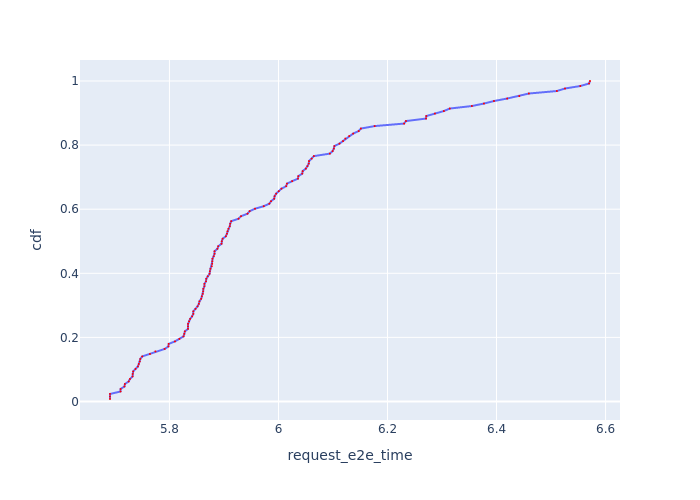

Values plotted in this chart, from the file beside it:
, Request Id, request_e2e_time, cdf
31, 31, 5.691, 0.007812
96, 96, 5.691, 0.01562
97, 97, 5.691, 0.02344
29, 29, 5.71, 0.03125
84, 84, 5.71, 0.03906
127, 127, 5.717, 0.04688
36, 36, 5.718, 0.05469
63, 63, 5.725, 0.0625
32, 32, 5.728, 0.07031
62, 62, 5.732, 0.07812
22, 22, 5.733, 0.08594
74, 74, 5.733, 0.09375
75, 75, 5.738, 0.1016
85, 85, 5.742, 0.1094
113, 113, 5.744, 0.1172
93, 94, 5.746, 0.125
23, 23, 5.747, 0.1328
58, 58, 5.75, 0.1406
95, 95, 5.764, 0.1484
108, 108, 5.774, 0.1562
4, 4, 5.791, 0.1641
107, 107, 5.798, 0.1719
59, 59, 5.799, 0.1797
37, 37, 5.81, 0.1875
81, 81, 5.818, 0.1953
34, 34, 5.826, 0.2031
71, 71, 5.827, 0.2109
109, 109, 5.828, 0.2188
98, 98, 5.834, 0.2266
53, 53, 5.834, 0.2344
61, 61, 5.834, 0.2422
60, 60, 5.836, 0.25
51, 51, 5.838, 0.2578
72, 72, 5.842, 0.2656
99, 99, 5.844, 0.2734
33, 33, 5.844, 0.2812
110, 110, 5.848, 0.2891
83, 83, 5.852, 0.2969
114, 114, 5.854, 0.3047
0, 1, 5.855, 0.3125
116, 116, 5.858, 0.3203
30, 30, 5.859, 0.3281
52, 52, 5.861, 0.3359
126, 126, 5.862, 0.3438
25, 25, 5.862, 0.3516
18, 18, 5.864, 0.3594
100, 100, 5.864, 0.3672
120, 120, 5.867, 0.375
69, 69, 5.868, 0.3828
73, 73, 5.87, 0.3906
35, 35, 5.874, 0.3984
112, 112, 5.874, 0.4062
118, 118, 5.875, 0.4141
19, 19, 5.878, 0.4219
21, 21, 5.878, 0.4297
20, 20, 5.879, 0.4375
101, 101, 5.879, 0.4453
3, 3, 5.881, 0.4531
111, 111, 5.883, 0.4609
70, 70, 5.883, 0.4688
... 68 more rows
